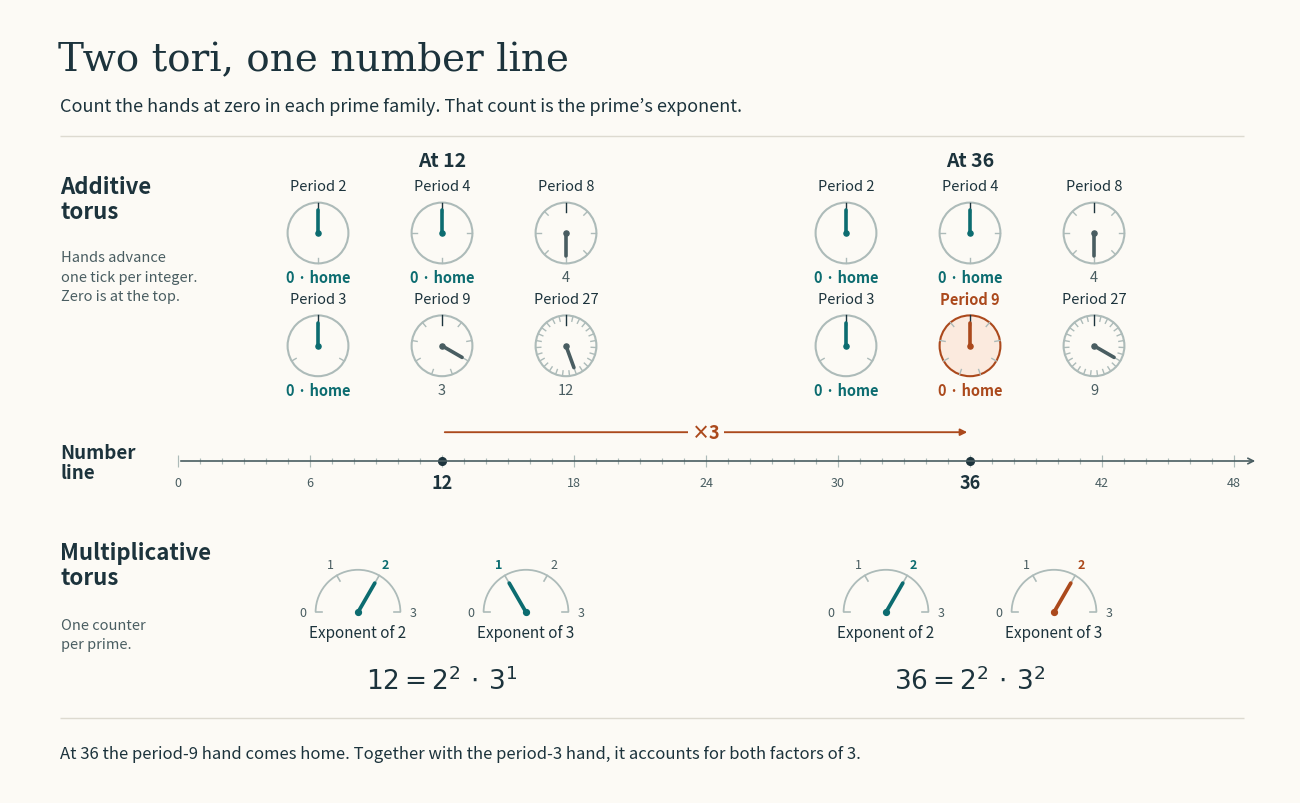

The script that saved this image: (Note: this script raises an exception after producing the figure.)
"""Generate the two-tori clock figure next to this script with Matplotlib.

Run: python two_tori_clocks.py

An additive hand makes one clockwise turn per q integers. A prime counter
reads v_p(n), an integer with no wraparound. The example shows all prime
powers through the first one that does not divide either selected number.
"""

from math import cos, pi, sin
from pathlib import Path

import matplotlib
matplotlib.use("Agg")
import matplotlib.pyplot as plt
from matplotlib.patches import Arc, Circle


START, MULTIPLIER = 12, 3
PRIMES = (2, 3)
PAPER, INK, MUTED = "#FCFAF5", "#1C333C", "#495D61"
RULE, DIAL = "#DDDAD0", "#ADBBB9"
HOME, COPPER = "#0C6C70", "#AB491C"


def valuation(n, prime):
    exponent = 0
    while n % prime == 0:
        exponent += 1
        n //= prime
    return exponent


def label(ax, x, y, text, size, color=INK, **kwargs):
    ax.text(x, y, text, fontsize=size, color=color, va="center", **kwargs)


def additive_clock(ax, x, y, n, period, highlight):
    remainder = n % period
    radius = 0.38
    color = COPPER if highlight else (HOME if remainder == 0 else MUTED)
    face = "#FBEADE" if highlight else PAPER
    ax.add_patch(Circle((x, y), radius, fc=face, ec=color if highlight else DIAL, lw=1.5))
    for tick in range(period):
        angle = pi / 2 - 2 * pi * tick / period
        dx, dy = cos(angle), sin(angle)
        inner = 0.70 if tick == 0 else 0.83
        ax.plot([x + radius * inner * dx, x + radius * dx],
                [y + radius * inner * dy, y + radius * dy],
                color=INK if tick == 0 else DIAL, lw=1)
    angle = pi / 2 - 2 * pi * remainder / period
    end_x, end_y = x + 0.29 * cos(angle), y + 0.29 * sin(angle)
    ax.plot([x, end_x], [y, end_y], color=color, lw=2.6, solid_capstyle="round")
    ax.plot(x, y, "o", color=color, ms=3.7)
    label(ax, x, y + 0.59, f"Period {period}", 10.5, color if highlight else INK,
          ha="center", weight="bold" if highlight else "normal")
    reading = "0 · home" if remainder == 0 else str(remainder)
    label(ax, x, y - 0.55, reading, 10.5, color, ha="center",
          weight="bold" if remainder == 0 else "normal")


def prime_counter(ax, x, y, prime, exponent, maximum, highlight):
    color = COPPER if highlight else HOME
    radius = 0.53
    ax.add_patch(Arc((x, y), 2 * radius, 2 * radius, theta1=0, theta2=180,
                     color=DIAL, lw=1.3))
    for mark in range(maximum + 1):
        angle = pi * (1 - mark / maximum)
        dx, dy = cos(angle), sin(angle)
        ax.plot([x + 0.45 * dx, x + radius * dx], [y + 0.45 * dy, y + radius * dy],
                color=DIAL, lw=1.2)
        label(ax, x + 0.69 * dx, y + 0.69 * dy, str(mark), 9,
              color if mark == exponent else MUTED, ha="center",
              weight="bold" if mark == exponent else "normal")
    angle = pi * (1 - exponent / maximum)
    ax.plot([x, x + 0.42 * cos(angle)], [y, y + 0.42 * sin(angle)],
            lw=2.7, color=color, solid_capstyle="round")
    ax.plot(x, y, "o", color=color, ms=4.2)
    label(ax, x, y - 0.25, f"Exponent of {prime}", 11, ha="center")


def draw_number_line(ax, numbers, centers):
    left, right = centers
    start, end = numbers
    unit = (right - left) / (end - start)
    origin = left - start * unit
    y = 4.15
    ax.annotate("", (15.6, y), (origin, y),
                arrowprops=dict(arrowstyle="->", color=MUTED, lw=1.2))
    for n in range(49):
        x = origin + n * unit
        height = 0.075 if n % 6 == 0 else 0.035
        ax.vlines(x, y - height, y + height, lw=0.85, color=DIAL)
        if n % 6 == 0:
            selected = n in numbers
            label(ax, x, y - 0.27, str(n), 13 if selected else 9,
                  INK if selected else MUTED, ha="center",
                  weight="bold" if selected else "normal")
    ax.plot(centers, [y, y], "o", color=INK, ms=5.5)
    ax.annotate("", (right, y + 0.36), (left, y + 0.36),
                arrowprops=dict(arrowstyle="-|>", color=COPPER, lw=1.35))
    label(ax, (left + right) / 2, y + 0.36, f"×{MULTIPLIER}", 13, COPPER, ha="center",
          weight="bold", bbox=dict(facecolor=PAPER, edgecolor="none", pad=3))


def main():
    numbers = (START, START * MULTIPLIER)
    centers = (5.4, 12.0)
    fig = plt.figure(figsize=(12.8, 7.84), facecolor=PAPER)
    ax = fig.add_axes([0, 0, 1, 1], aspect="equal", xlim=(0, 16), ylim=(0, 9.8))
    ax.set_axis_off()
    label(ax, 0.6, 9.16, "Two tori, one number line", 28, family="DejaVu Serif")
    label(ax, 0.63, 8.59, "Count the hands at zero in each prime family. "
          "That count is the prime’s exponent.", 13)
    ax.hlines(8.21, 0.62, 15.42, colors=RULE, lw=1)

    label(ax, 0.63, 7.42, "Additive\ntorus", 16, weight="bold", linespacing=1.1)
    label(ax, 0.64, 6.45, "Hands advance\none tick per integer.\nZero is at the top.", 10.5,
          MUTED, linespacing=1.5)
    label(ax, 0.63, 4.13, "Number\nline", 13.5, weight="bold", linespacing=1.1)
    label(ax, 0.63, 2.85, "Multiplicative\ntorus", 16, weight="bold", linespacing=1.12)
    label(ax, 0.64, 1.98, "One counter\nper prime.", 10.5, MUTED, linespacing=1.5)
    draw_number_line(ax, numbers, centers)

    for n, center in zip(numbers, centers):
        label(ax, center, 7.91, f"At {n}", 14, ha="center", weight="bold")
        factor_terms = []
        for p, row, gauge_x in zip(PRIMES, (7.00, 5.59), (center - 1.05, center + 1.05)):
            exponent = valuation(n, p)
            max_exponent = max(valuation(value, p) for value in numbers)
            periods = [p ** power for power in range(1, max_exponent + 2)]
            for index, period in enumerate(periods):
                x = center + (index - (len(periods) - 1) / 2) * 1.55
                newly_home = n == numbers[1] and n % period == 0 and START % period != 0
                additive_clock(ax, x, row, n, period, newly_home)
            prime_counter(ax, gauge_x, 2.26, p, exponent, max_exponent + 1,
                          highlight=n == numbers[1] and exponent != valuation(START, p))
            factor_terms.append(rf"{p}^{{{exponent}}}")
        factorization = r"\,\cdot\,".join(factor_terms)
        label(ax, center, 1.40, rf"${n}={factorization}$", 19, ha="center")

    ax.hlines(0.94, 0.62, 15.42, colors=RULE, lw=1)
    label(ax, 0.63, 0.49, "At 36 the period-9 hand comes home. "
          "Together with the period-3 hand, it accounts for both factors of 3.", 12)
    path = Path(__file__).resolve().with_suffix(".png")
    fig.savefig(path, dpi=180, facecolor=PAPER)
    plt.close(fig)
    print(path)


if __name__ == "__main__":
    main()
